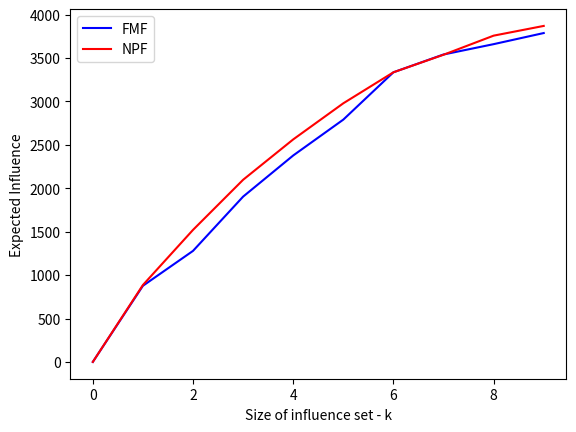

The script that saved this image:
k=[0,1,2,3,4,5,6,7,8,9]

FMFResults=[0,877,1279,1904,2378,2791,3336,3541,3660,3788]
NPFResults=[0,886,1521,2098,2563,2979,3336,3538,3758,3870]
FATResults=[0,883,1523,2088,2554,2972,3336,3544,3755,3871]
NAFResults=[0,885,1521,2094,2550,2967,3326,3541,3762,3864]

from matplotlib import pyplot as plt

plt.xlabel("Size of influence set - k")
plt.ylabel("Expected Influence")

plt.plot(k,FMFResults,'-b',label="FMF");
plt.plot(k,NPFResults,'-r',label="NPF");


plt.legend(loc='upper left')

plt.show()
